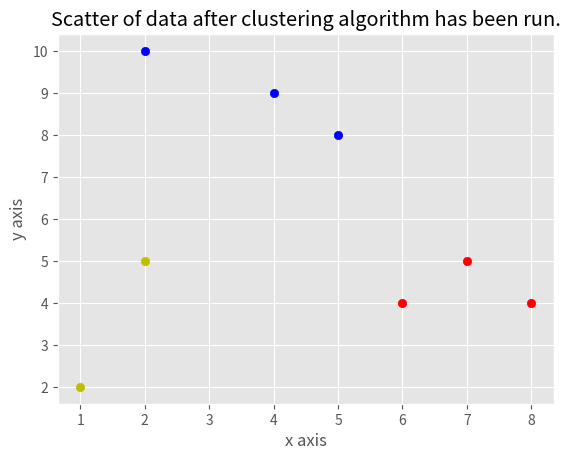
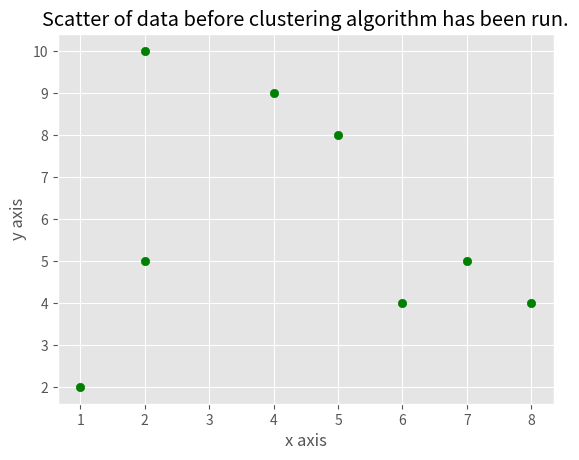

Source code (Python) for these figures, in order:
#Author: Ian Edwards EDWIAN004
#CSC3022F ML Assignment 1
#Date: 21/05/2021
import math
import numpy as np
import matplotlib.pyplot as plt
from matplotlib import style
import copy
style.use('ggplot')

data = {1:[2,10], 2:[2,5], 3:[8,4], 4:[5,8], 5:[7,5], 6:[6,4], 7:[1,2], 8:[4,9]} #Number examples from 1 to 8.

class KMeans:
    def __init__(self, k=3, tol = 0.001, iterations = 10):
        self.k = k
        self.iterations = iterations
        self.tol = tol


    def getDistance(self, pair1, pair2): #Calculate distance between two points. Could have used math.dist() or numpy.linalg.norm()
        return math.sqrt((pair1[0]-pair2[0])**2 + (pair1[1]-pair2[1])**2)

    def writeToFile(self, iteration, clusters, centroids): #Function to handle file writing.
        f = open("K-means.txt", "a")
        f.write("Iteration " + str(iteration)+"\n\n")
        for i in clusters: #loop through and get a single cluster at a time
            output = "Cluster " + str(i) + ": "
            for j in range(0, len(clusters[i])):  #loop through single cluster, feature by feature
                feature = clusters[i][j] #Get the feature, but example number must be printed out...
                key_list = list(data.keys()) #generate a list from the keys of the dictionary.
                val_list = list(data.values()) #generate a list form the values of the dictionary
                pos = val_list.index(feature) #get the position in the list of the pair/feature found.
                key = key_list[pos] #Get the example number of the feature found.
                if j == len(clusters[i])-1:
                    output = output + str(key)
                else: output = output + str(key) + ", "
            
            f.write(output+"\n")
            f.write("Centroid: (" + str(round(centroids[i][0], 2)) + ", " + str(round(centroids[i][1],2)) + ")"+"\n\n")
            output = ""

        f.close()

    def drawScatter(self): #function to plot data. Only works for specific case of k=3.
        iterations, clusters, centroids = self.fit()
        mydata = []
        for i in clusters:
            mydata.append(np.array(clusters[i]))
        x,y = mydata[0].T
        plot1 = plt.figure(1)
        plt.scatter(x,y, c='b')
        x,y = mydata[1].T
        plt.scatter(x,y, c='r')
        x,y = mydata[2].T
        plt.scatter(x,y, c='y')
        plt.title("Scatter of data after clustering algorithm has been run.")
        plt.xlabel("x axis")
        plt.ylabel("y axis")


        totaldata = []
        for i in data:
            totaldata.append(data[i])

        totaldata = np.array(totaldata)
        plot2 = plt.figure(2)
        x, y = totaldata.T
        plt.scatter(x,y, c = 'g')
        plt.title("Scatter of data before clustering algorithm has been run.")
        plt.xlabel("x axis")
        plt.ylabel("y axis")
        plt.show()

    def fit(self):
        f = open("K-means.txt", "w")
        if self.k == 3:
            centroids = {1: [2,10],2: [5,8],3: [1,2]} #setup initital centroid dict
            for i in centroids:
                f.write("Centroid " + str(i) + ": (" + str(round(centroids[i][0], 2)) + ", " + str(round(centroids[i][1],2)) + ")"+"\n")
        else: centroids = {} #if K != 3, still have a dict. Can have loop hereafter, to loop through first K elements and add to centroid dict.
        f.write("Clusters are empty.\n\n")
        f.close()

        #Now to start clustering:
        for i in range(1, self.iterations): #Repeat a certain number of times.
            
            clusters = {} #create new clusters dict to add new points to. (Prevents need to remove a coord once moved.)
            for d in range(1, self.k+1):
                clusters[d] = [] #Create new entry in dict of clusters, 0 through to 2 for each cluster. Each cluster will be a list of paired coordinates.

            #Assign each data point to closest centroid:
            for j in data: #loop from 0 to 7
                pair = data[j]
                distances = [self.getDistance(pair, centroids[centroid]) for centroid in centroids] #Get list of distances from point to each centroid
                clusterNr = distances.index(min(distances)) + 1 #take cluster nr of closest centroid

                clusters[clusterNr].append(pair) #append the coords to the closest cluster
                prev_centroids = copy.deepcopy(centroids) #Create copy of centroids dict.

            #Re-compute centroids of each cluster
            for l in centroids:
                c_x = 0
                c_y = 0
                for pair in clusters[l]:
                    c_x += pair[0]
                    c_y += pair[1]
                
                if (len(clusters[l]) != 0):
                    centroids[l][0] = c_x/len(clusters[l])
                    centroids[l][1] = c_y/len(clusters[l])
            
            self.writeToFile(i, clusters, centroids) #output current iteration data to textfile.

            stopCritMet = True
            for k in centroids:
                #print ("Difference: ", abs(centroids[i][0] - prev_centroids[i][0]) + abs(centroids[i][1] - prev_centroids[i][1]))
                if abs(centroids[k][0] - prev_centroids[k][0]) + abs(centroids[k][1] - prev_centroids[k][1]) > self.tol:
                    stopCritMet = False

            if stopCritMet == True:
                return self.iterations, clusters, centroids

        return self.iterations, clusters, centroids


derp = KMeans() #create Kmeans class
derp.fit() #call the fit function.
derp.drawScatter() #draw plots.
